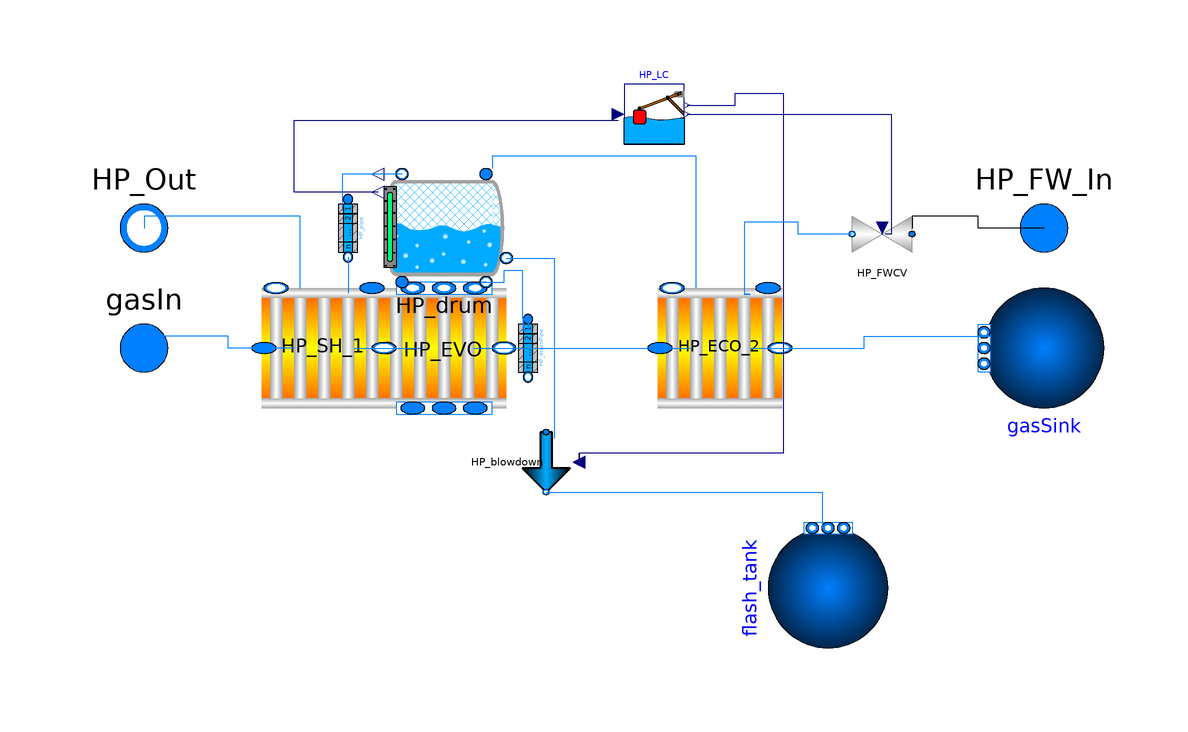

This picture is the connection diagram that the Modelica source below describes through its graphical annotations.

model OnePHorizontalHRSG "Одноконтурный горизонтальный котел-утилизатор"
  extends TPPSim.Boilers.BaseClases.Icons.Icon1pHorizontalHRSG;
  replaceable package Medium_G = TPPSim.Media.ExhaustGas constrainedby Modelica.Media.Interfaces.PartialMedium;
  replaceable package Medium_F = Modelica.Media.Water.WaterIF97_ph constrainedby Modelica.Media.Interfaces.PartialMedium;
  outer Modelica.Fluid.System system;
  inner parameter Boolean SH_cold_start = true "Исходное состояние - холодное" annotation(
    Dialog(group = "Исходное состояние"));
  parameter Modelica.SIunits.AbsolutePressure HP_p_flow_start = system.p_ambient "Начальное давление пара в БВД" annotation(
    Dialog(group = "Контур ВД"));
  parameter Modelica.SIunits.Temperature HP_t_m_steam_start = 100 + 273.15 "Начальная температура металла верха БВД" annotation(
    Dialog(group = "Контур ВД"));
  parameter Modelica.SIunits.Temperature HP_t_m_water_start = 100 + 273.15 "Начальная температура металла низа БВД" annotation(
    Dialog(group = "Контур ВД"));
  //Контур ВД
  //Экономайзеры ВД
  TPPSim.HRSG_HeatExch.GFHE_simple HP_ECO_2(redeclare TPPSim.HRSG_HeatExch.FlowSide2phHE flowHE(redeclare TPPSim.thermal.alfaForSHandECO alpha), redeclare package Medium_G = Medium_G, redeclare package Medium_F = Medium_F, Din = 38.1e-3, HRSG_type_set = TPPSim.Choices.HRSG_type.verticalTop, Lpipe = 18.29, delta = 3.404e-3, delta_fin = 0.9906e-3, flowEnergyDynamics = Modelica.Fluid.Types.Dynamics.SteadyStateInitial, flowMassDynamics = Modelica.Fluid.Types.Dynamics.SteadyState, flowMomentumDynamics = Modelica.Fluid.Types.Dynamics.SteadyState, gasEnergyDynamics = Modelica.Fluid.Types.Dynamics.SteadyStateInitial, gasMassDynamics = Modelica.Fluid.Types.Dynamics.SteadyStateInitial, hfin = 15.88e-3, k_gamma_gas = 1, metalDynamics = Modelica.Fluid.Types.Dynamics.SteadyStateInitial, numberOfVolumes = 2, s1 = 89.39e-3, s2 = 111.1e-3, sfin = 2.421e-3, z1 = 120, z2 = 10, zahod = 1) annotation(
    Placement(visible = true, transformation(origin = {14, -10}, extent = {{10, -10}, {-10, 10}}, rotation = 0)));
  //Испаритель ВД
  TPPSim.HRSG_HeatExch.GFHE_EVO HP_EVO(redeclare TPPSim.HRSG_HeatExch.FlowSide2phHE flowHE(redeclare TPPSim.thermal.alfaForEVO2 alpha(section = section)), redeclare package Medium_G = Medium_G, redeclare package Medium_F = Medium_F, Din = 38.1e-3, HRSG_type_set = TPPSim.Choices.HRSG_type.horizontalBottom, Lpipe = 18.29, circ_type_set = TPPSim.Choices.circ_type.forced, delta = 3.404e-3, delta_fin = 0.9906e-3, dp_circ(displayUnit = "bar") = fill(1e5, 16), flowEnergyDynamics = Modelica.Fluid.Types.Dynamics.SteadyStateInitial, flowMassDynamics = Modelica.Fluid.Types.Dynamics.SteadyStateInitial, flowMomentumDynamics = Modelica.Fluid.Types.Dynamics.SteadyStateInitial, flow_circ = {2, 2.5, 3, 4, 8, 9, 10, 12, 13, 14, 24, 27, 40, 45, 60, 65}, gasEnergyDynamics = Modelica.Fluid.Types.Dynamics.SteadyStateInitial, gasMassDynamics = Modelica.Fluid.Types.Dynamics.SteadyStateInitial, hfin = 15.88e-3, k_gamma_gas = 1, metalDynamics = Modelica.Fluid.Types.Dynamics.SteadyStateInitial, numberOfTubeSections = 1, piez_type = TPPSim.Choices.piez_type.var, s1 = 85.15e-3, s2 = 111.1e-3, sfin = 2.921e-3, start_flow_circ = 1, z1 = 126, z2 = 16, zahod = 16) annotation(
    Placement(visible = true, transformation(origin = {-32, -10}, extent = {{-10, -10}, {10, 10}}, rotation = 180)));
  //Пароперегреватели ВД
  TPPSim.HRSG_HeatExch.GFHE_simple HP_SH_1(redeclare TPPSim.HRSG_HeatExch.FlowSideSH flowHE(redeclare TPPSim.thermal.alfaForSHandECO alpha), redeclare package Medium_G = Medium_G, redeclare package Medium_F = Medium_F, Din = 38.1e-3, HRSG_type_set = TPPSim.Choices.HRSG_type.horizontalTop, Lpipe = 18.29, delta = 2.667e-3, delta_fin = 0.9906e-3, flowEnergyDynamics = Modelica.Fluid.Types.Dynamics.FixedInitial, flowMassDynamics = Modelica.Fluid.Types.Dynamics.FixedInitial, flowMomentumDynamics = Modelica.Fluid.Types.Dynamics.SteadyStateInitial, gasEnergyDynamics = Modelica.Fluid.Types.Dynamics.SteadyStateInitial, gasMassDynamics = Modelica.Fluid.Types.Dynamics.SteadyStateInitial, hfin = 12.7e-3, k_gamma_gas = 1, metalDynamics = Modelica.Fluid.Types.Dynamics.SteadyStateInitial, numberOfVolumes = 2, p_flow_start = HP_p_flow_start, s1 = 89.39e-3, s2 = 111.1e-3, sfin = 4.526e-3, z1 = 120, z2 = 3, zahod = 1) annotation(
    Placement(visible = true, transformation(origin = {-52, -10}, extent = {{10, -10}, {-10, 10}}, rotation = 0)));
  //Барабаны
  TPPSim.Drums.Drum_2 HP_drum(Din = 1.6, Dynamics = if SH_cold_start then Modelica.Fluid.Types.Dynamics.SteadyStateInitial else Modelica.Fluid.Types.Dynamics.FixedInitial, Hw_start = 0.34, L = 14.05, delta = 0.0105, ps_start = HP_p_flow_start, t_m_steam_start = HP_t_m_steam_start, t_m_water_start = HP_t_m_water_start) annotation(
    Placement(visible = true, transformation(origin = {-32, 10}, extent = {{10, -10}, {-10, 10}}, rotation = 0)));
  //Трубопроводы (вода)
  TPPSim.Pipes.ComplexPipe HP_downPipe(redeclare TPPSim.Pipes.ElementaryPipe Pipe, Din = 0.3, Lpiezo = -18.29, Lpipe = 18.29, delta = 0.01, energyDynamics = Modelica.Fluid.Types.Dynamics.SteadyStateInitial, massDynamics = Modelica.Fluid.Types.Dynamics.SteadyState, momentumDynamics = Modelica.Fluid.Types.Dynamics.SteadyState, n_parallel = 2, numberOfVolumes = 2) annotation(
    Placement(visible = true, transformation(origin = {-18, -10}, extent = {{-4, -4}, {4, 4}}, rotation = -90)));
  //Паропроводы
  TPPSim.Pipes.ComplexPipe HP_pipe(Din = 0.15, Lpipe = 5, delta = 0.01, energyDynamics = Modelica.Fluid.Types.Dynamics.FixedInitial, massDynamics = Modelica.Fluid.Types.Dynamics.FixedInitial, momentumDynamics = Modelica.Fluid.Types.Dynamics.SteadyStateInitial, n_parallel = 8, numberOfVolumes = 2, p_flow_start = HP_p_flow_start) annotation(
    Placement(visible = true, transformation(origin = {-48, 10}, extent = {{-4, -4}, {4, 4}}, rotation = -90)));
  //Регуляторы уровня
  TPPSim.Controls.LC HP_LC(DFmax = 95, DFmin = 0) annotation(
    Placement(visible = true, transformation(origin = {3, 29}, extent = {{-5, -5}, {5, 5}}, rotation = 0)));
  //РПК
  TPPSim.Valves.simpleValve HP_FWCV(redeclare package Medium = Medium_F, dp = 100000, m_flow_small = 0.0001, setD_flow = 5, use_D_flow_in = true) annotation(
    Placement(visible = true, transformation(origin = {41, 9}, extent = {{5, -5}, {-5, 5}}, rotation = 0)));
  //Атмосфера
  Modelica.Fluid.Sources.FixedBoundary gasSink(redeclare package Medium = Medium_G, T = system.T_ambient, nPorts = 1, p = system.p_ambient, use_T = true, use_p = true) annotation(
    Placement(visible = true, transformation(origin = {68, -10}, extent = {{-10, -10}, {10, 10}}, rotation = 180)));
  //Интерфейс
  Modelica.Fluid.Interfaces.FluidPort_a gasIn(redeclare package Medium = Medium_G) annotation(
    Placement(visible = true, transformation(origin = {-82, -10}, extent = {{-10, -10}, {10, 10}}, rotation = 0), iconTransformation(origin = {-300, -130}, extent = {{-10, -10}, {10, 10}}, rotation = 0)));
  Modelica.Fluid.Interfaces.FluidPort_b HP_Out(redeclare package Medium = Medium_F) annotation(
    Placement(visible = true, transformation(origin = {-82, 10}, extent = {{-10, -10}, {10, 10}}, rotation = 0), iconTransformation(origin = {-168, 68}, extent = {{-10, -10}, {10, 10}}, rotation = 0)));
  Modelica.Fluid.Interfaces.FluidPort_a HP_FW_In(redeclare package Medium = Medium_F) annotation(
    Placement(visible = true, transformation(origin = {68, 10}, extent = {{-10, -10}, {10, 10}}, rotation = 0), iconTransformation(origin = {156, 70}, extent = {{-10, -10}, {10, 10}}, rotation = 0)));
  TPPSim.Pumps.simplePump HP_blowdown(redeclare package Medium = Medium_F, use_D_flow_in = true) annotation(
    Placement(visible = true, transformation(origin = {-15, -29}, extent = {{-5, 5}, {5, -5}}, rotation = 90)));
  Modelica.Fluid.Sources.FixedBoundary flash_tank(redeclare package Medium = Medium_F, T = system.T_ambient, nPorts = 1, p = system.p_ambient, use_T = true, use_p = true) annotation(
    Placement(visible = true, transformation(origin = {32, -50}, extent = {{-10, -10}, {10, 10}}, rotation = 90)));
equation
  connect(HP_blowdown.port_b, flash_tank.ports[1]) annotation(
    Line(points = {{-15, -34}, {31, -34}, {31, -40}, {31, -40}}, color = {0, 127, 255}));
  connect(HP_LC.y1, HP_blowdown.D_flow_in) annotation(
    Line(points = {{8.5, 30.5}, {16.5, 30.5}, {16.5, 32.5}, {24.5, 32.5}, {24.5, -27.5}, {-9.5, -27.5}, {-9.5, -28.5}, {-9.5, -28.5}, {-9.5, -27.5}}, color = {0, 0, 127}));
  connect(HP_drum.HPFW, HP_blowdown.port_a) annotation(
    Line(points = {{-21.6, 5}, {-17.6, 5}, {-17.6, 5}, {-13.6, 5}, {-13.6, -25}, {-13.6, -25}, {-13.6, -25}, {-13.6, -25}}, color = {0, 127, 255}));
  connect(HP_ECO_2.gasOut, gasSink.ports[1]) annotation(
    Line(points = {{19, -10}, {38, -10}, {38, -8}, {59, -8}, {59, -8}, {57, -8}, {57, -10}, {57, -10}}, color = {0, 127, 255}));
  connect(HP_FW_In, HP_FWCV.flowIn) annotation(
    Line(points = {{68, 10}, {57, 10}, {57, 12}, {46, 12}, {46, 10}, {46, 10}}));
  connect(HP_FWCV.flowOut, HP_ECO_2.flowIn) annotation(
    Line(points = {{36, 9}, {27, 9}, {27, 11}, {18, 11}, {18, -1}, {19, -1}, {19, -1}, {18, -1}}, color = {0, 127, 255}));
  connect(HP_LC.y, HP_FWCV.D_flow_in) annotation(
    Line(points = {{8.5, 29}, {25.5, 29}, {25.5, 29}, {42.5, 29}, {42.5, 9}, {42, 9}, {42, 9}, {41.5, 9}}, color = {0, 0, 127}));
  connect(HP_drum.waterLevel, HP_LC.u) annotation(
    Line(points = {{-43, 16}, {-50, 16}, {-50, 16}, {-57, 16}, {-57, 28}, {-30, 28}, {-30, 28}, {-3, 28}}, color = {0, 0, 127}));
  connect(HP_drum.steam, HP_pipe.waterIn) annotation(
    Line(points = {{-39, 19}, {-45, 19}, {-45, 19}, {-49, 19}, {-49, 13}, {-49, 13}, {-49, 13}, {-49, 13}}, color = {0, 127, 255}));
  connect(HP_pipe.waterOut, HP_SH_1.flowIn) annotation(
    Line(points = {{-48, 5.16}, {-48, -0.84}}, color = {0, 127, 255}));
  connect(HP_drum.downStr, HP_downPipe.waterIn) annotation(
    Line(points = {{-25, 1}, {-25.625, 1}, {-25.625, 1}, {-24.25, 1}, {-24.25, 1}, {-23.5, 1}, {-23.5, 1}, {-22, 1}, {-22, 3}, {-19, 3}, {-19, -5}, {-18, -5}, {-18, -7}, {-18.5, -7}, {-18.5, -7}, {-18.75, -7}, {-18.75, -5}, {-18.875, -5}, {-18.875, -7}, {-19, -7}}, color = {0, 127, 255}));
  connect(HP_ECO_2.flowOut, HP_drum.fedWater) annotation(
    Line(points = {{10, 0}, {10, 0}, {10, 2}, {10, 2}, {10, 22}, {-24, 22}, {-24, 20}, {-24, 20}, {-24, 20}}, color = {0, 127, 255}));
  connect(HP_SH_1.flowOut, HP_Out) annotation(
    Line(points = {{-56, 0}, {-56, 0}, {-56, 12}, {-82, 12}, {-82, 11}, {-82, 11}, {-82, 10}}, color = {0, 127, 255}));
  connect(HP_SH_1.gasIn, gasIn) annotation(
    Line(points = {{-57, -10}, {-68, -10}, {-68, -8}, {-79, -8}, {-79, -8}, {-82, -8}, {-82, -10}, {-83, -10}}, color = {0, 127, 255}));
  connect(HP_SH_1.gasOut, HP_EVO.gasIn) annotation(
    Line(points = {{-47, -10}, {-36, -10}}, color = {0, 127, 255}));
  connect(HP_EVO.gasOut, HP_ECO_2.gasIn) annotation(
    Line(points = {{-27, -10}, {9, -10}, {9, -10}, {9, -10}}, color = {0, 127, 255}));
  for i in 1:16 loop
    connect(HP_downPipe.waterOut, HP_EVO.flowIn[i]);
    connect(HP_EVO.flowOut[i], HP_drum.upStr);
  end for;
  annotation(
    Documentation(info = "<html>
  <p>
  Модель одноконтурного котла-утилизатора для отработки моделей поверхностей нагрева, барабана и т.д.
  </p>
  </html>", revisions = "<html><head></head><body>
    <ul>
      <li><i>September 07, 2017</i>
   by Artyom Shabunin:<br></li>
</ul></body></html>"),
    Icon(coordinateSystem(extent = {{-300, -200}, {300, 200}}, initialScale = 0.1)),
    Diagram(coordinateSystem(initialScale = 0.1)),
    __OpenModelica_commandLineOptions = "");
end OnePHorizontalHRSG;